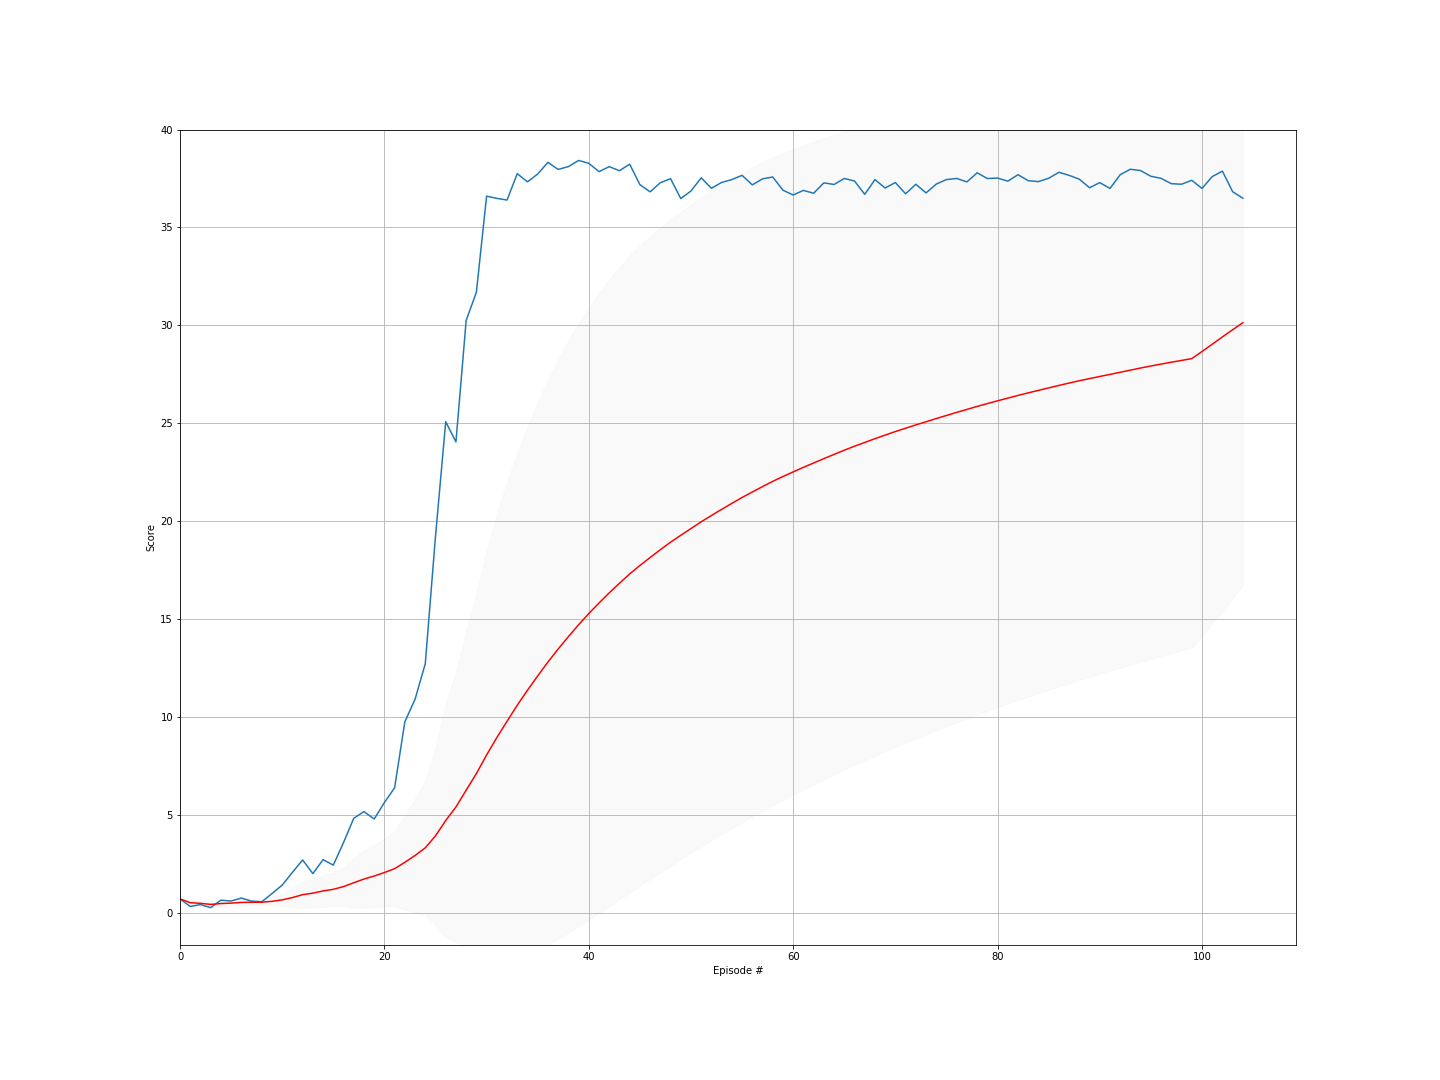

Values plotted in this chart, from the file beside it:
episode, score, ma, std
0, 0.704, 0.704, 0.0
1, 0.317, 0.5105, 0.1935
2, 0.4145, 0.4785, 0.1643
3, 0.2575, 0.4232, 0.1715
4, 0.64, 0.4666, 0.1762
5, 0.5935, 0.4877, 0.1677
6, 0.747, 0.5248, 0.1798
7, 0.5905, 0.533, 0.1696
8, 0.556, 0.5356, 0.16
9, 0.9765, 0.5796, 0.2014
10, 1.409, 0.655, 0.3061
11, 2.058, 0.772, 0.4861
12, 2.693, 0.9198, 0.693
13, 1.997, 0.9967, 0.7231
14, 2.707, 1.111, 0.8186
15, 2.429, 1.193, 0.8545
16, 3.581, 1.334, 1.001
17, 4.821, 1.527, 1.259
18, 5.162, 1.719, 1.47
19, 4.786, 1.872, 1.581
20, 5.625, 2.051, 1.738
21, 6.379, 2.248, 1.922
22, 9.75, 2.574, 2.424
23, 10.9, 2.921, 2.898
24, 12.72, 3.313, 3.428
25, 19.22, 3.924, 4.545
26, 25.08, 4.708, 5.988
27, 24.05, 5.399, 6.889
28, 30.25, 6.256, 8.148
29, 31.69, 7.103, 9.22
30, 36.6, 8.055, 10.46
31, 36.49, 8.943, 11.42
32, 36.4, 9.776, 12.19
33, 37.75, 10.6, 12.91
34, 37.33, 11.36, 13.48
35, 37.73, 12.09, 13.98
36, 38.33, 12.8, 14.43
37, 37.97, 13.47, 14.8
38, 38.11, 14.1, 15.12
39, 38.42, 14.71, 15.4
40, 38.28, 15.28, 15.64
41, 37.85, 15.82, 15.83
42, 38.11, 16.34, 16.01
43, 37.9, 16.83, 16.15
44, 38.23, 17.3, 16.27
45, 37.19, 17.73, 16.36
46, 36.82, 18.14, 16.41
47, 37.29, 18.54, 16.47
48, 37.49, 18.93, 16.52
49, 36.48, 19.28, 16.54
50, 36.87, 19.62, 16.56
51, 37.54, 19.97, 16.58
52, 37, 20.29, 16.58
53, 37.3, 20.6, 16.59
54, 37.45, 20.91, 16.59
55, 37.66, 21.21, 16.59
56, 37.18, 21.49, 16.58
57, 37.48, 21.76, 16.57
58, 37.58, 22.03, 16.55
59, 36.9, 22.28, 16.52
... 45 more rows
